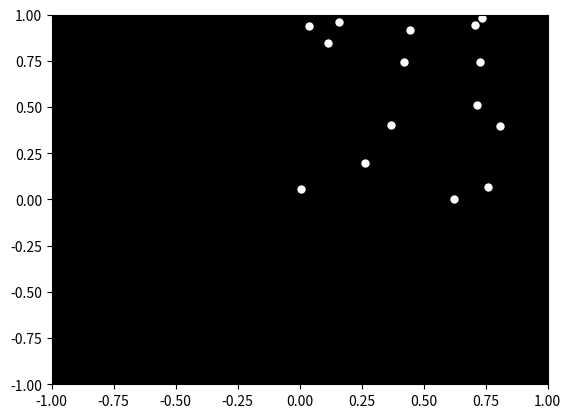

Write Python code to recreate this figure.

import numpy as np
import matplotlib.pyplot as plt

# Define the number of points
num_points = 15

# Generate random positions for the points
points = np.random.rand(num_points, 2)

# Set up the figure and axis
fig, ax = plt.subplots()

# Plot the points
ax.plot(points[:, 0], points[:, 1], 'o', markersize=5, color='white')

# Set the background color to black
ax.set_facecolor('black')

# Set the limits of the plot
ax.set_xlim(-1, 1)
ax.set_ylim(-1, 1)

# Show the plot
plt.show()
